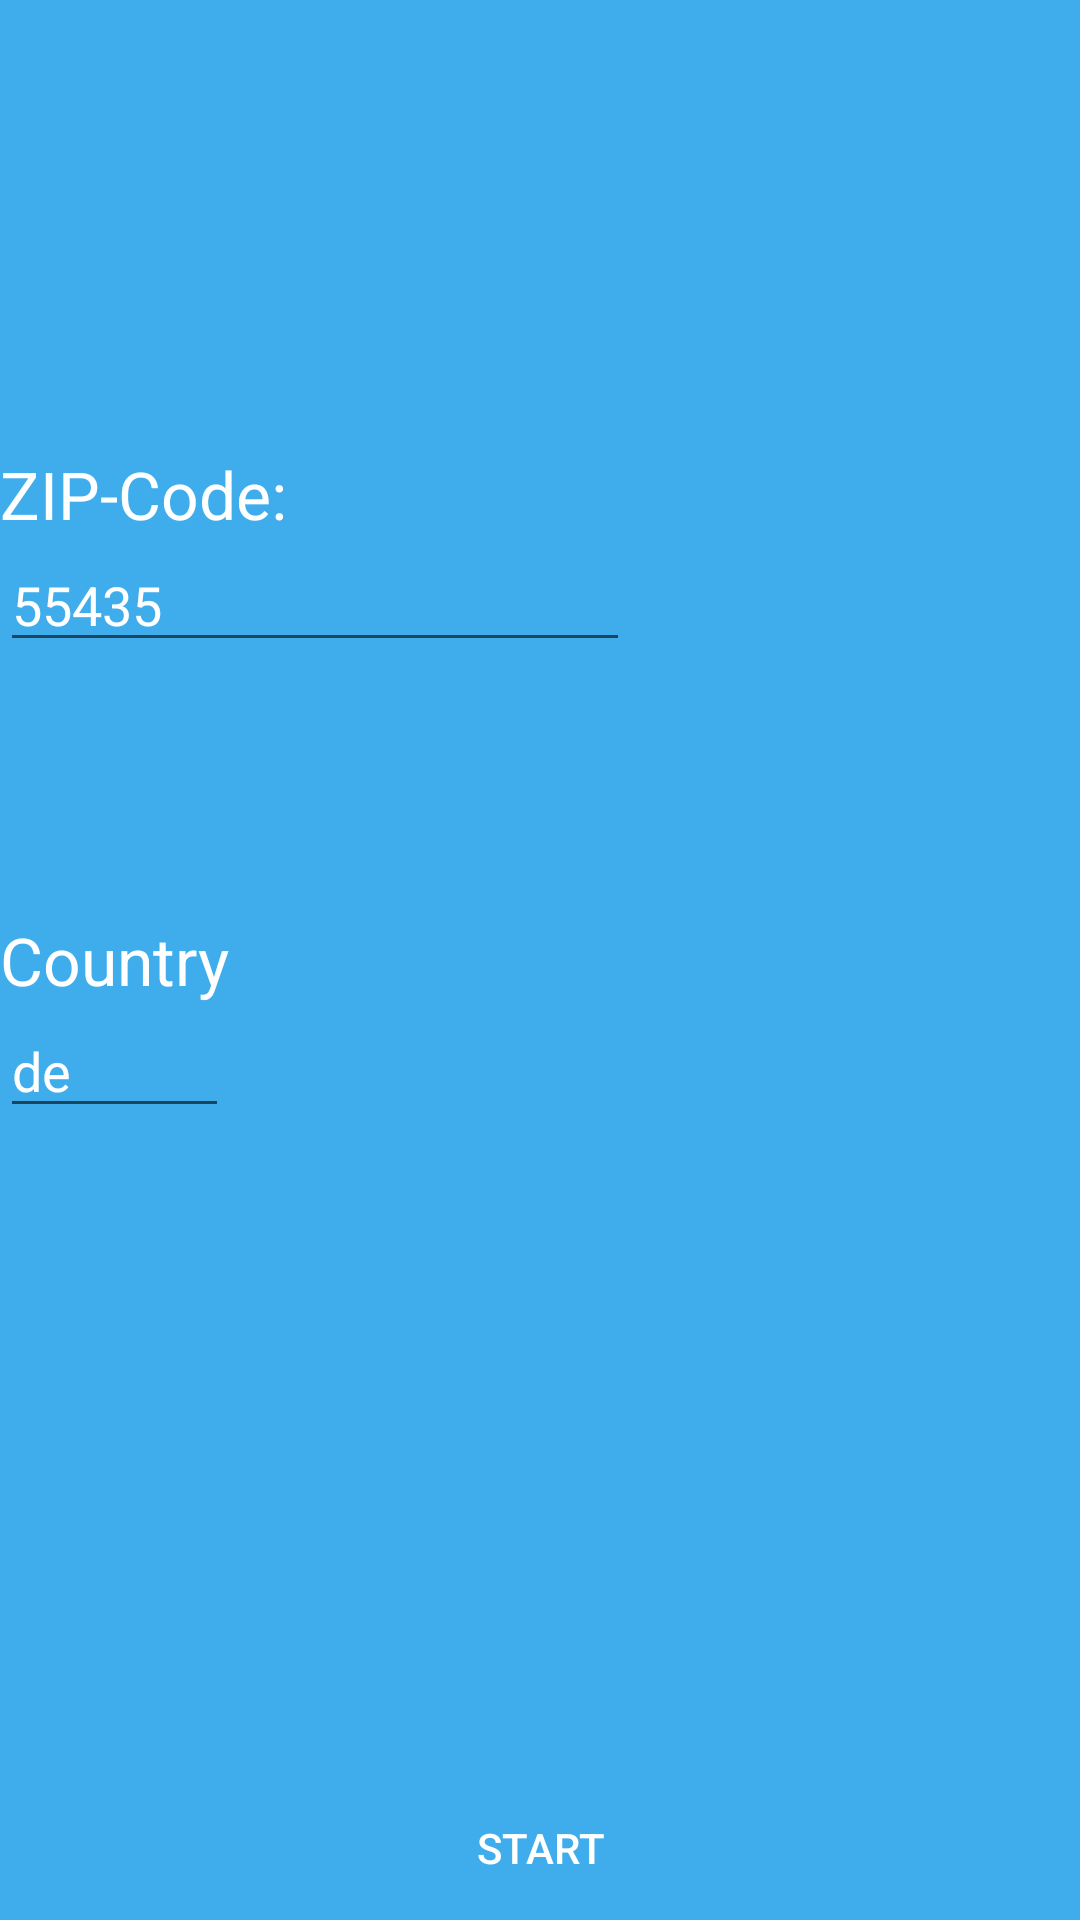

Here is an Android app screen rendered from its layout file. Give the layout XML and the strings, colors and styles it references.
<!-- AndroidManifest.xml: application theme AppThemeX -->
<!-- res/layout/enter_zip_layout.xml -->
<?xml version="1.0" encoding="utf-8"?>
<RelativeLayout xmlns:android="http://schemas.android.com/apk/res/android"
    android:orientation="vertical" android:layout_width="match_parent"
    android:layout_height="match_parent"
    android:background="#3fadec">

    <TextView
        android:layout_width="wrap_content"
        android:layout_height="wrap_content"
        android:textAppearance="?android:attr/textAppearanceLarge"
        android:text="ZIP-Code:"
        android:id="@+id/tv_zip"
        android:layout_alignParentTop="true"
        android:layout_alignParentLeft="true"
        android:layout_alignParentStart="true"
        android:layout_marginTop="150dp"
        android:textColor="#ffffff"/>

    <EditText
        android:layout_width="wrap_content"
        android:layout_height="wrap_content"
        android:inputType="number"
        android:ems="10"
        android:id="@+id/et_zip_code"
        android:layout_below="@+id/tv_zip"
        android:layout_alignParentLeft="true"
        android:layout_alignParentStart="true"
        android:text="55435"
        android:textColor="#ffffff"/>

    <TextView
        android:layout_width="wrap_content"
        android:layout_height="wrap_content"
        android:textAppearance="?android:attr/textAppearanceLarge"
        android:text="Country"
        android:id="@+id/tv_country"
        android:layout_centerVertical="true"
        android:layout_alignParentLeft="true"
        android:layout_alignParentStart="true"
        android:textColor="#ffffff"/>

    <EditText
        android:layout_width="wrap_content"
        android:layout_height="wrap_content"
        android:id="@+id/et_country"
        android:layout_below="@+id/tv_country"
        android:layout_alignParentLeft="true"
        android:layout_alignParentStart="true"
        android:text="de"
        android:layout_alignRight="@+id/tv_country"
        android:layout_alignEnd="@+id/tv_country"
        android:textColor="#ffffff"/>

    <Button
        android:layout_width="wrap_content"
        android:layout_height="wrap_content"
        android:text="Start"
        android:id="@+id/btn_get"
        android:layout_alignParentBottom="true"
        android:layout_centerHorizontal="true"
        android:background="#3fadec"
        android:textColor="#ffffff"
        style="?android:attr/borderlessButtonStyle"/>

</RelativeLayout>
<!-- resources referenced by this layout -->
<resources>
  <style name="AppThemeX" parent="Theme.AppCompat.Light.DarkActionBar">
          <item name="colorPrimaryDark">#FF3EADEC</item>
          <item name="colorPrimary">#FF3EADEC</item>
      </style>
</resources>
